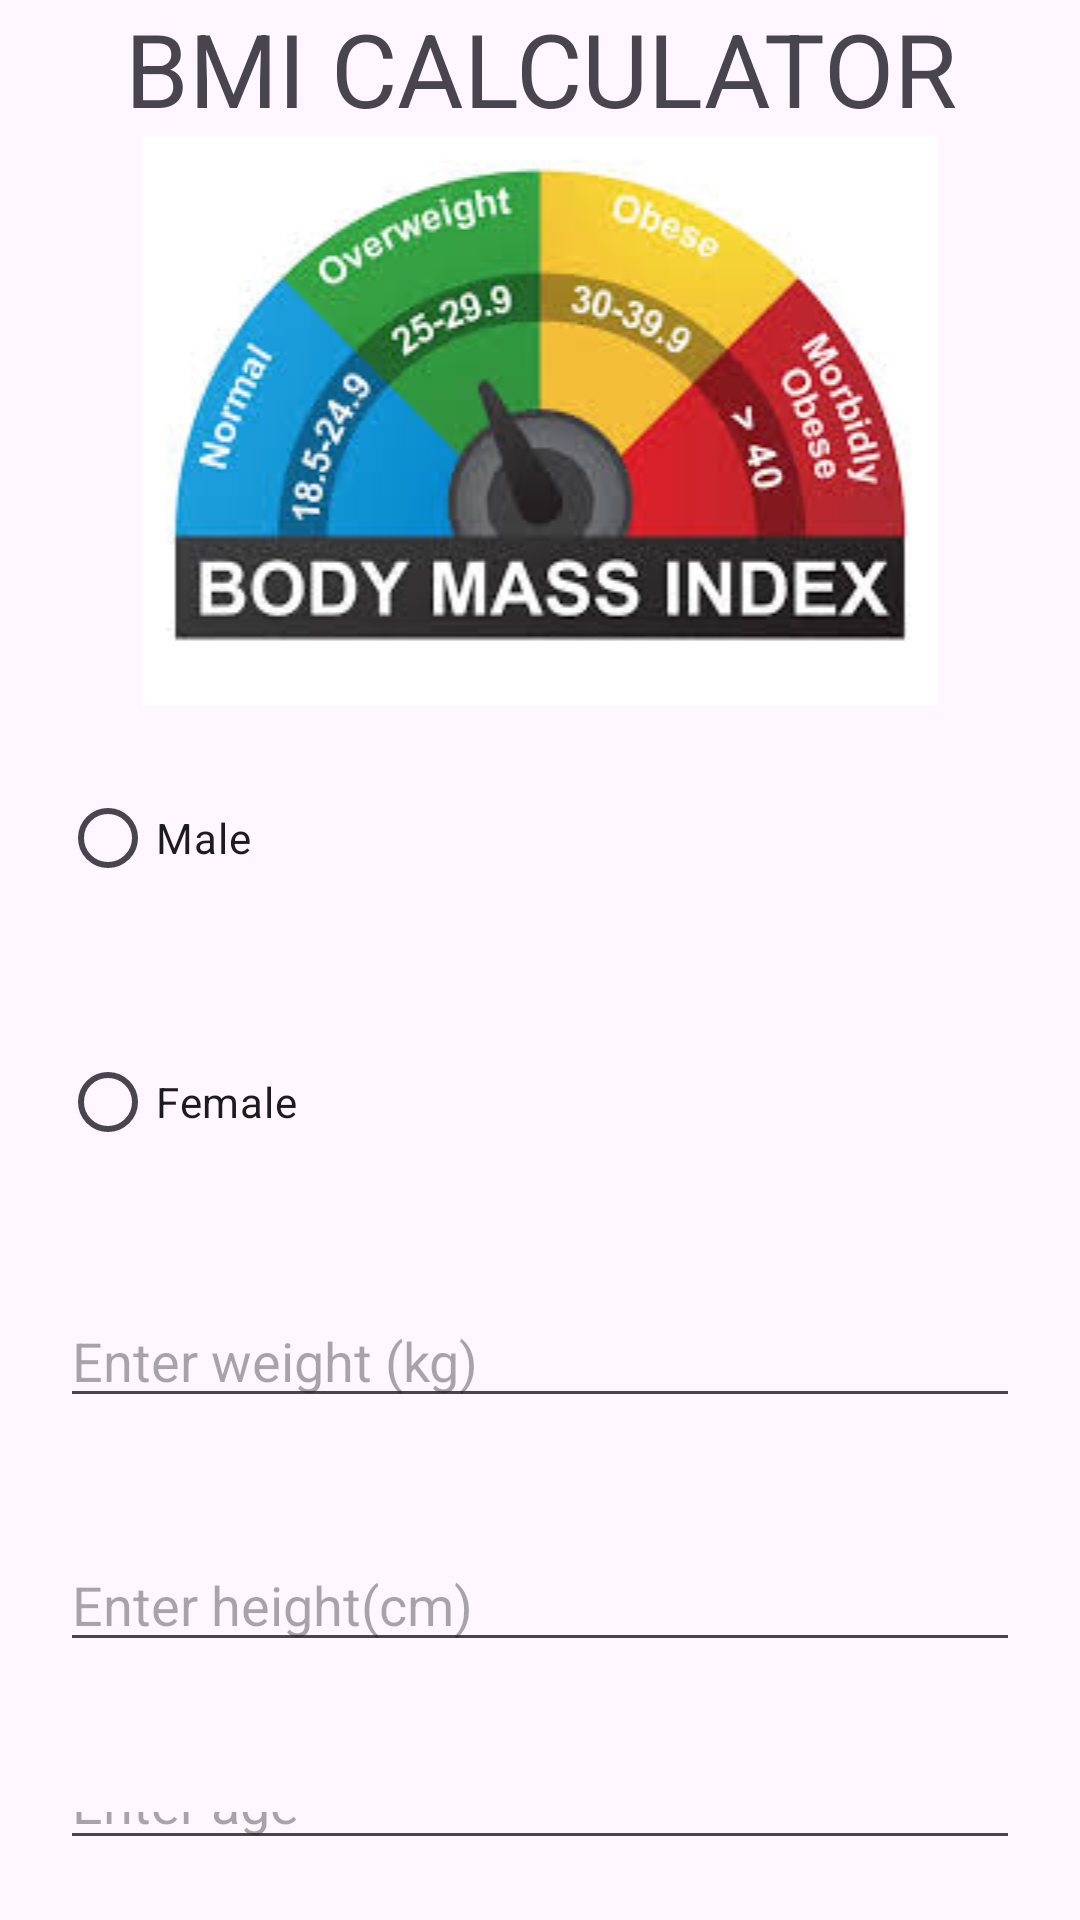

This screen was rendered from an Android layout file. Write that file and the resources it references.
<!-- AndroidManifest.xml: application theme Theme.MyBMR -->
<!-- res/layout/activity_main.xml -->
<?xml version="1.0" encoding="utf-8"?>
<LinearLayout xmlns:android="http://schemas.android.com/apk/res/android"
    xmlns:app="http://schemas.android.com/apk/res-auto"
    xmlns:tools="http://schemas.android.com/tools"
    android:layout_width="match_parent"
    android:layout_height="match_parent"
    android:orientation="vertical"
    tools:context=".MainActivity" >

    <LinearLayout
        android:layout_width="match_parent"
        android:layout_height="match_parent"
        android:orientation="vertical">

        <TextView
            android:id="@+id/textView"
            android:layout_width="match_parent"
            android:layout_height="wrap_content"
            android:gravity="center"
            android:text="BMI CALCULATOR"
            android:textSize="34sp" />

        <ImageView
            android:id="@+id/imageView3"
            android:layout_width="match_parent"
            android:layout_height="wrap_content"
            app:srcCompat="@drawable/images" />

        <RadioGroup
            android:id="@+id/rgGender"
            android:layout_width="match_parent"
            android:layout_height="wrap_content">

            <RadioButton
                android:id="@+id/radioButton"
                android:layout_width="match_parent"
                android:layout_height="wrap_content"
                android:layout_marginLeft="20dp"
                android:layout_marginTop="20dp"
                android:layout_marginRight="20dp"
                android:layout_marginBottom="20dp"
                android:text="Male" />

            <RadioButton
                android:id="@+id/radioButton2"
                android:layout_width="match_parent"
                android:layout_height="wrap_content"
                android:layout_marginLeft="20dp"
                android:layout_marginTop="20dp"
                android:layout_marginRight="20dp"
                android:layout_marginBottom="20dp"
                android:text="Female" />
        </RadioGroup>

        <EditText
            android:id="@+id/etWeight"
            android:layout_width="match_parent"
            android:layout_height="wrap_content"
            android:layout_marginLeft="20dp"
            android:layout_marginTop="20dp"
            android:layout_marginRight="20dp"
            android:layout_marginBottom="20dp"
            android:ems="10"
            android:hint="Enter weight (kg)"
            android:inputType="text" />

        <EditText
            android:id="@+id/etHeight"
            android:layout_width="match_parent"
            android:layout_height="wrap_content"
            android:layout_marginLeft="20dp"
            android:layout_marginTop="20dp"
            android:layout_marginRight="20dp"
            android:layout_marginBottom="20dp"
            android:ems="10"
            android:hint="Enter height(cm)"
            android:inputType="text" />

        <EditText
            android:id="@+id/etAge"
            android:layout_width="match_parent"
            android:layout_height="wrap_content"
            android:layout_marginLeft="20dp"
            android:layout_marginTop="20dp"
            android:layout_marginRight="20dp"
            android:layout_marginBottom="20dp"
            android:ems="10"
            android:hint="Enter age"
            android:inputType="text" />

        <Button
            android:id="@+id/btnCalculate"
            android:layout_width="match_parent"
            android:layout_height="wrap_content"
            android:text="Calculate" />



        <Button
            android:id="@+id/btnClear"
            android:layout_width="match_parent"
            android:layout_height="wrap_content"
            android:text="Clear" />
    </LinearLayout>
</LinearLayout>
<!-- resources referenced by this layout -->
<resources>
  <!-- drawable images: jpg bitmap (drawable, 12150 bytes) -->
  <style name="Theme.MyBMR" parent="Base.Theme.MyBMR" />
  <style name="Base.Theme.MyBMR" parent="Theme.Material3.DayNight.NoActionBar">
          
          
      </style>
</resources>
